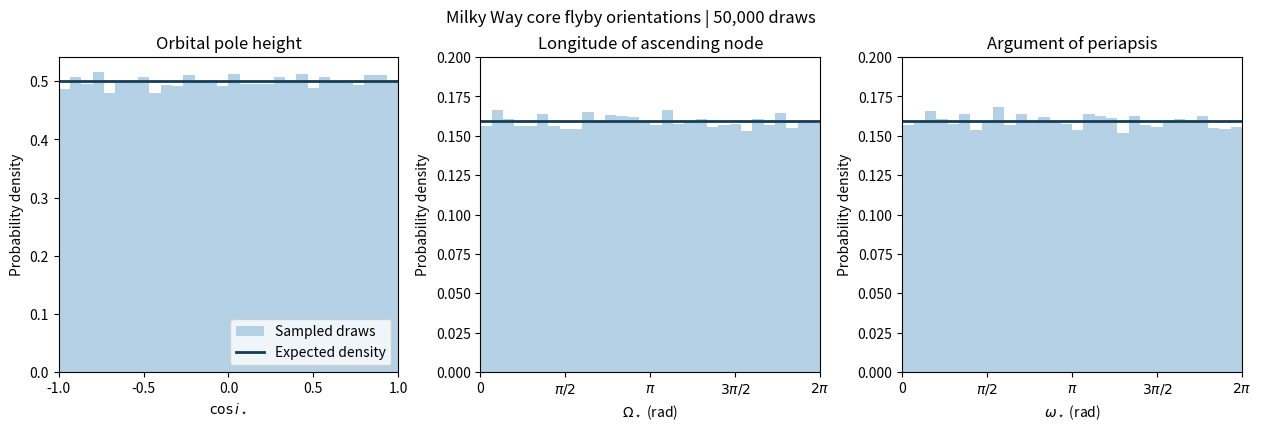

Here is the Python script that generated this plot: (Note: this script raises an exception after producing the figure.)
from pathlib import Path

import matplotlib.pyplot as plt
import numpy as np


N = 50_000
rng = np.random.default_rng(20261116)

# A uniform draw of cos(i) gives the orbital pole an isotropic tilt.
cos_i = rng.uniform(-1, 1, N)

# Draw from the two half-circle ranges in the notes.
node_half = rng.uniform(-np.pi / 2, np.pi / 2, N)
periapsis_half = rng.uniform(-np.pi / 2, np.pi / 2, N)

# Independently add either 0 or pi to cover the full circle.
node = (node_half + np.pi * rng.integers(0, 2, N)) % (2 * np.pi)
periapsis = (periapsis_half + np.pi * rng.integers(0, 2, N)) % (2 * np.pi)

fig, axes = plt.subplots(1, 3, figsize=(12.5, 4.2), layout="constrained")
fig.suptitle(f"Milky Way core flyby orientations | {N:,} draws")

panels = [
    (cos_i, -1, 1, "Orbital pole height", r"$\cos i_\star$"),
    (node, 0, 2 * np.pi, "Longitude of ascending node", r"$\Omega_\star$ (rad)"),
    (periapsis, 0, 2 * np.pi, "Argument of periapsis", r"$\omega_\star$ (rad)"),
]

for ax, (values, low, high, title, xlabel) in zip(axes, panels):
    bins = np.linspace(low, high, 31)
    ax.hist(values, bins=bins, density=True,
            color="#b4d1e5", label="Sampled draws")
    ax.axhline(1 / (high - low), color="#153c57", linewidth=2,
               label="Expected density")
    ax.set(title=title, xlabel=xlabel, ylabel="Probability density",
           xlim=(low, high))
    ax.set_ylim(bottom=0)

axes[0].set_xticks([-1, -0.5, 0, 0.5, 1])
axes[0].legend(loc="lower right")

for ax in axes[1:]:
    ax.set_xticks(
        [0, np.pi / 2, np.pi, 3 * np.pi / 2, 2 * np.pi],
        ["0", r"$\pi/2$", r"$\pi$", r"$3\pi/2$", r"$2\pi$"],
    )
    ax.set_ylim(0, 0.20)

output = Path(__file__).resolve().with_name("core_orientation_final.png")
fig.savefig(output, dpi=200)
plt.close(fig)
print(f"Saved {output}")
